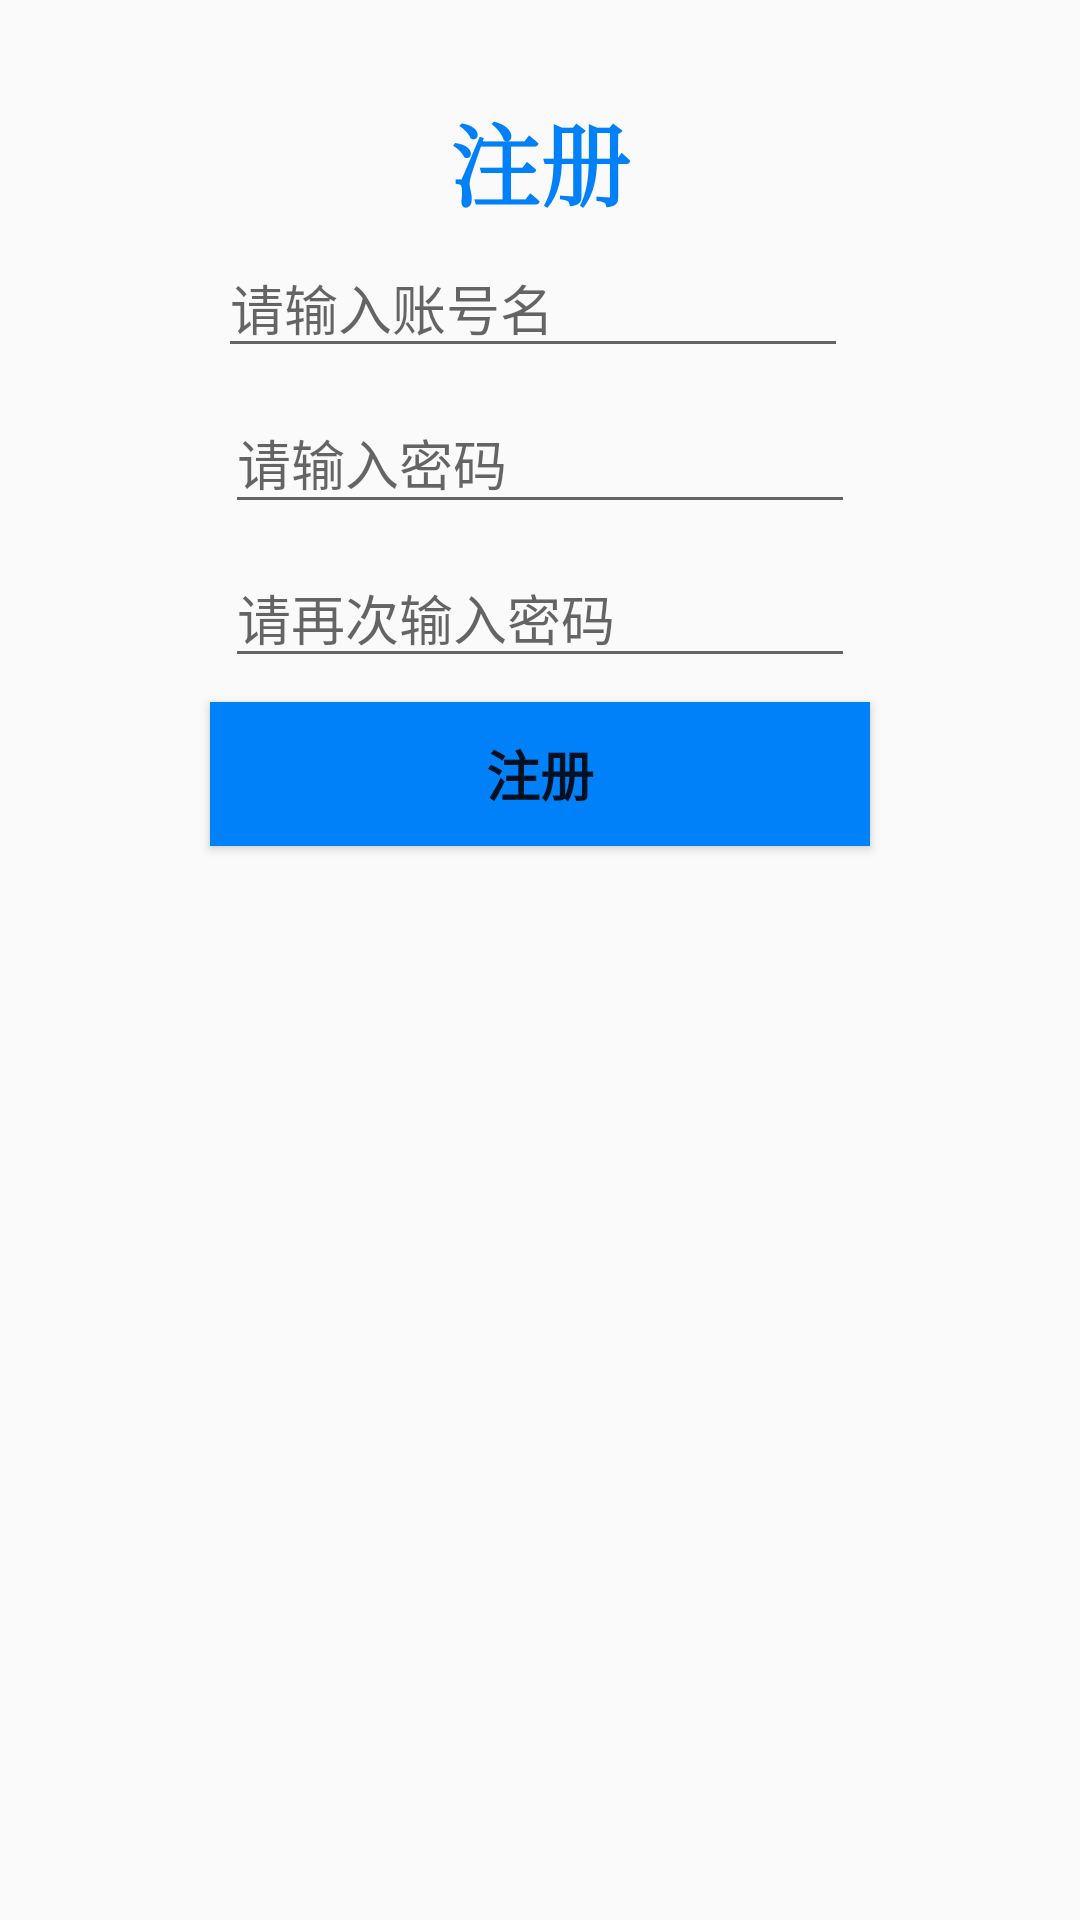

This screen was rendered from an Android layout file. Write that file and the resources it references.
<!-- AndroidManifest.xml: application theme Base.AppTheme -->
<!-- res/layout/activity_register.xml -->
<?xml version="1.0" encoding="utf-8"?>
<android.support.constraint.ConstraintLayout
    xmlns:android="http://schemas.android.com/apk/res/android"
    xmlns:app="http://schemas.android.com/apk/res-auto"
    xmlns:tools="http://schemas.android.com/tools"
    android:layout_width="match_parent"
    android:layout_height="match_parent"
    tools:context=".content.design.ui.RegisterActivity">

    <EditText
        android:id="@+id/et_username"
        android:layout_width="wrap_content"
        android:layout_height="wrap_content"
        android:layout_marginTop="4dp"
        android:ems="10"
        android:hint="请输入账号名"
        android:inputType="textCapCharacters|textCapWords"
        app:layout_constraintEnd_toEndOf="parent"
        app:layout_constraintHorizontal_bias="0.485"
        app:layout_constraintStart_toStartOf="parent"
        app:layout_constraintTop_toBottomOf="@+id/tv_register"/>

    <EditText
        android:id="@+id/et_password"
        android:layout_width="wrap_content"
        android:layout_height="44dp"
        android:layout_marginStart="8dp"
        android:layout_marginTop="8dp"
        android:layout_marginEnd="8dp"
        android:ems="10"
        android:hint="请输入密码"
        android:inputType="textPassword"
        app:layout_constraintEnd_toEndOf="parent"
        app:layout_constraintStart_toStartOf="parent"
        app:layout_constraintTop_toBottomOf="@+id/et_username"/>

    <EditText
        android:id="@+id/et_re_password"
        android:layout_width="wrap_content"
        android:layout_height="wrap_content"
        android:layout_marginStart="8dp"
        android:layout_marginTop="8dp"
        android:layout_marginEnd="8dp"
        android:ems="10"
        android:hint="请再次输入密码"
        android:inputType="textPassword"
        app:layout_constraintEnd_toEndOf="parent"
        app:layout_constraintStart_toStartOf="parent"
        app:layout_constraintTop_toBottomOf="@+id/et_password"/>

    <Button
        android:id="@+id/bt_register"
        android:layout_width="220dp"
        android:layout_height="wrap_content"
        android:layout_marginStart="8dp"
        android:layout_marginTop="8dp"
        android:layout_marginEnd="8dp"
        android:background="@color/colorPrimary"
        android:lineSpacingExtra="10sp"
        android:text="注册"
        android:textColor="@color/common_google_signin_btn_text_dark_default"
        android:textSize="18sp"
        android:textStyle="bold"
        app:layout_constraintEnd_toEndOf="parent"
        app:layout_constraintStart_toStartOf="parent"
        app:layout_constraintTop_toBottomOf="@+id/et_re_password"
        tools:background="@color/colorPrimary"
        tools:textColor="@color/common_google_signin_btn_text_dark_default"/>

    <TextView
        android:id="@+id/tv_register"
        android:layout_width="wrap_content"
        android:layout_height="wrap_content"
        android:layout_marginStart="8dp"
        android:layout_marginTop="32dp"
        android:layout_marginEnd="8dp"
        android:fontFamily="serif"
        android:text="注册"
        android:textColor="@color/colorPrimary"
        android:textSize="30sp"
        android:textStyle="bold"
        app:layout_constraintEnd_toEndOf="parent"
        app:layout_constraintStart_toStartOf="parent"
        app:layout_constraintTop_toTopOf="parent"/>
</android.support.constraint.ConstraintLayout>
<!-- resources referenced by this layout -->
<resources>
  <color name="colorPrimary">#0081F9</color>
  <style name="Base.AppTheme" parent="Theme.AppCompat.Light.NoActionBar">
          
          <item name="colorPrimary">@color/colorPrimary</item>
          <item name="colorPrimaryDark">@color/colorPrimaryDark</item>
          <item name="colorAccent">@color/colorAccent</item>
      </style>
  <color name="colorPrimaryDark">#0081F9</color>
  <color name="colorAccent">#0081F9</color>
</resources>
